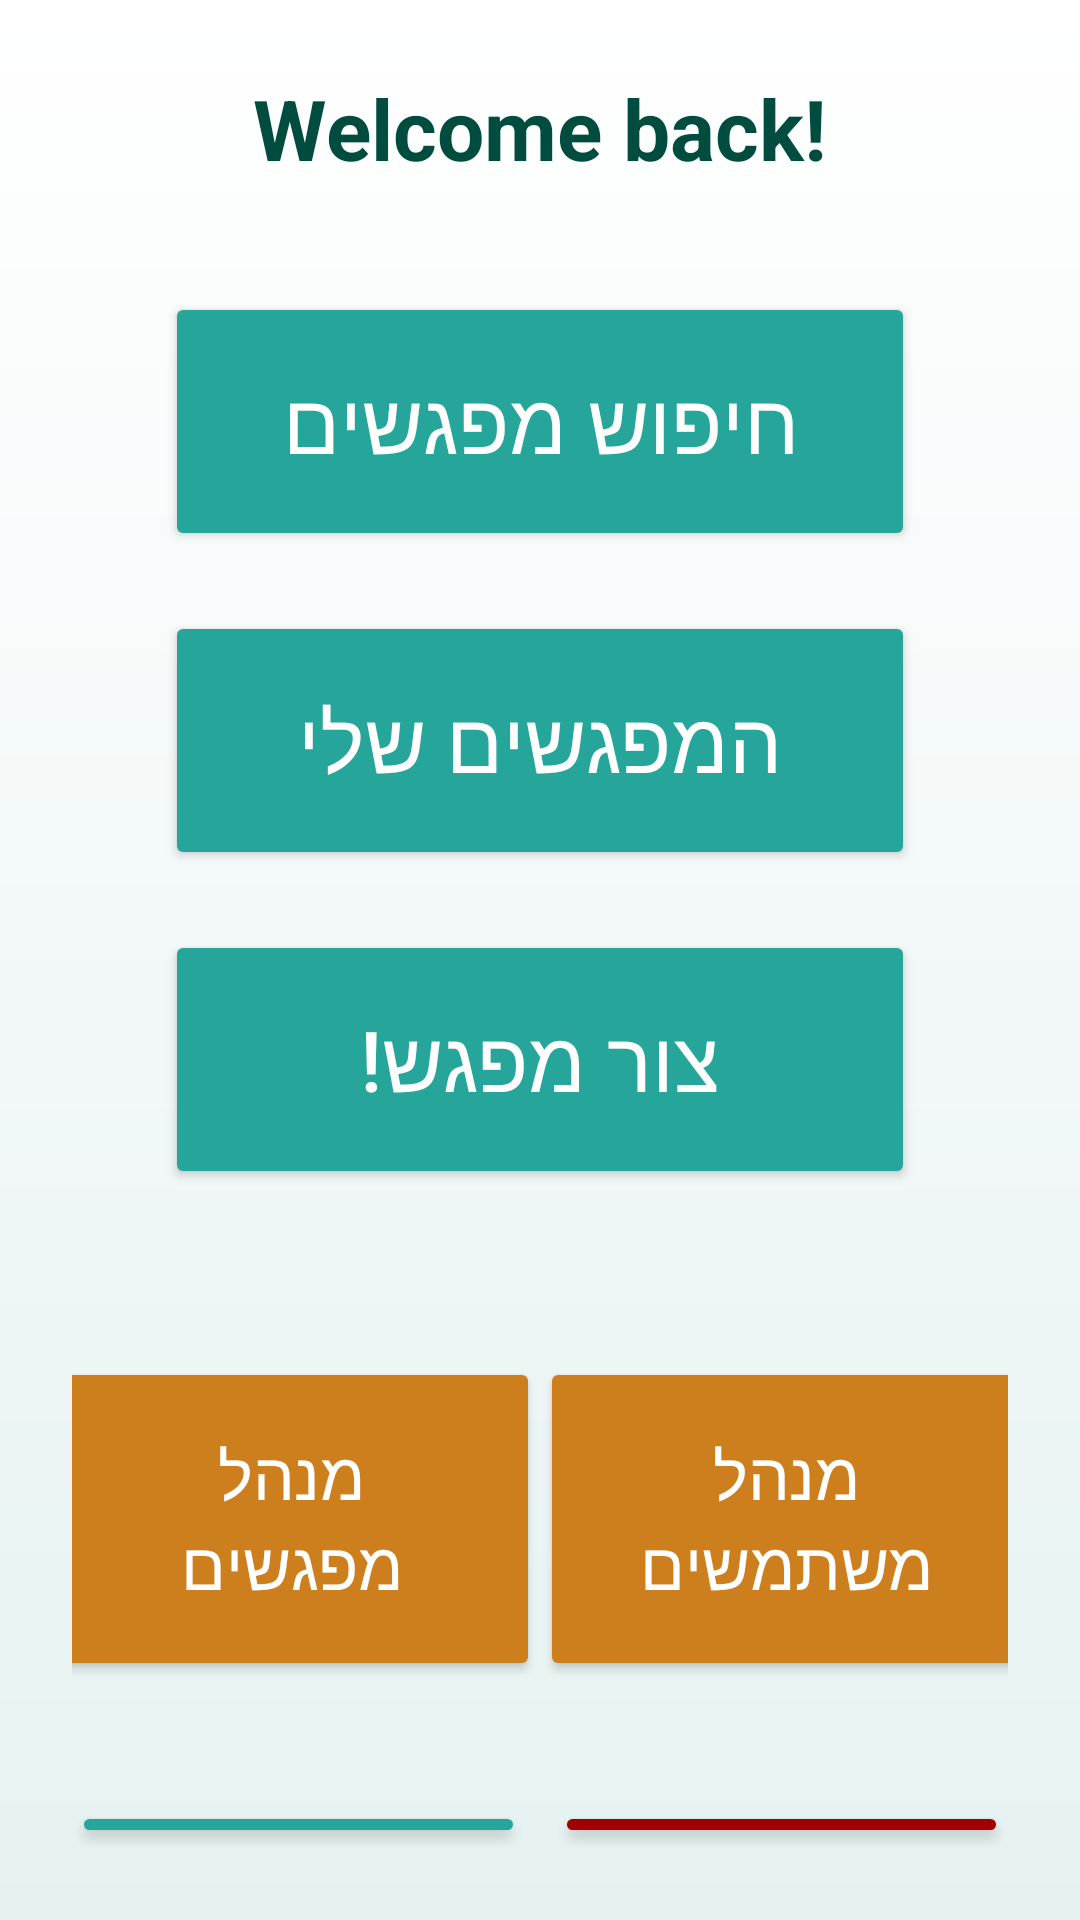

The Android layout XML behind this screen, and the referenced resources:
<!-- AndroidManifest.xml: application theme Theme.TeamMaker -->
<!-- res/layout/activity_main.xml -->
<?xml version="1.0" encoding="utf-8"?>
<LinearLayout
    xmlns:android="http://schemas.android.com/apk/res/android"
    android:id="@+id/main"
    android:layout_width="match_parent"
    android:layout_height="match_parent"
    android:orientation="vertical"
    android:background="@drawable/bg_gradient"
    android:padding="24dp"
    android:gravity="center_horizontal">

    <TextView
        android:id="@+id/tvWelcome_main"
        android:layout_width="wrap_content"
        android:layout_height="wrap_content"
        android:text="Welcome back!"
        android:textColor="@color/textColor"
        android:textSize="28sp"
        android:textStyle="bold"
        android:layout_marginBottom="36dp" />

    <Button
        android:id="@+id/btnSearchMatches_main"
        android:layout_width="250dp"
        android:layout_height="wrap_content"
        android:text="חיפוש מפגשים"
        android:textSize="28sp"
        android:backgroundTint="@color/btnBG"
        android:textColor="@android:color/white"
        android:padding="24dp"
        android:layout_marginBottom="20dp" />

    <Button
        android:id="@+id/btnMyMatches_main"
        android:layout_width="250dp"
        android:layout_height="wrap_content"
        android:text="המפגשים שלי"
        android:textSize="28sp"
        android:backgroundTint="@color/btnBG"
        android:textColor="@android:color/white"
        android:padding="24dp"
        android:layout_marginBottom="20dp" />

    <Button
        android:id="@+id/btnCreateMatch_main"
        android:layout_width="250dp"
        android:layout_height="wrap_content"
        android:text="צור מפגש!"
        android:textSize="28sp"
        android:backgroundTint="@color/btnBG"
        android:textColor="@android:color/white"
        android:padding="24dp"
        android:layout_marginBottom="20dp" />

    <LinearLayout
        android:layout_width="350dp"
        android:layout_height="wrap_content"
        android:orientation="horizontal"
        android:layout_marginTop="36dp"
        android:layout_marginBottom="32dp" >

        <Button
            android:id="@+id/btnAdminMatchEdit_main"
            android:layout_width="0dp"
            android:layout_height="wrap_content"
            android:layout_marginLeft="10dp"
            android:layout_weight="1"
            android:backgroundTint="#CD7E1D"
            android:padding="24dp"
            android:text="מנהל מפגשים"
            android:textColor="@android:color/white"
            android:textSize="22sp" />

        <Button
            android:id="@+id/btnAdminUserEdit_main"
            android:layout_width="0dp"
            android:layout_weight="1"
            android:layout_height="wrap_content"
            android:text="מנהל משתמשים"
            android:textSize="22sp"
            android:backgroundTint="#CD7E1D"
            android:textColor="@android:color/white"
            android:padding="24dp"
            android:layout_marginRight="10dp"
            android:layout_marginBottom="8dp" />

    </LinearLayout>

    <LinearLayout
        android:id="@+id/bottomButtons"
        android:layout_width="match_parent"
        android:layout_height="wrap_content"
        android:orientation="horizontal"
        android:gravity="center"
        android:weightSum="2">

        <Button
            android:id="@+id/btnProfile_main"
            android:layout_width="0dp"
            android:layout_height="wrap_content"
            android:layout_weight="1"
            android:backgroundTint="@color/btnBG"
            android:paddingHorizontal="16dp"
            android:text="פרופיל"
            android:textColor="@android:color/white"
            android:textSize="24sp" />

        <Button
            android:id="@+id/btnSignOut_main"
            android:layout_width="0dp"
            android:layout_height="wrap_content"
            android:layout_weight="1"
            android:text="התנתק"
            android:textSize="24sp"
            android:backgroundTint="#A10000"
            android:textColor="@android:color/white"
            android:layout_marginStart="10dp"
            android:paddingHorizontal="16dp" />

    </LinearLayout>

</LinearLayout>
<!-- resources referenced by this layout -->
<resources>
  <color name="btnBG">#26A69A</color>
  <color name="textColor">#004D40</color>
  <!-- drawable bg_gradient (drawable) -->
  <?xml version="1.0" encoding="utf-8"?>
  <shape xmlns:android="http://schemas.android.com/apk/res/android" >
      <gradient
          android:startColor="#E6F2F1"
          android:endColor="#FFFFFF"
          android:angle="90"/>
  </shape>
  <style name="Theme.TeamMaker" parent="Base.Theme.TeamMaker" />
  <style name="Base.Theme.TeamMaker" parent="Theme.Material3.DayNight">
          
          
          <item name="colorPrimary">@color/textColor</item>
      </style>
</resources>
